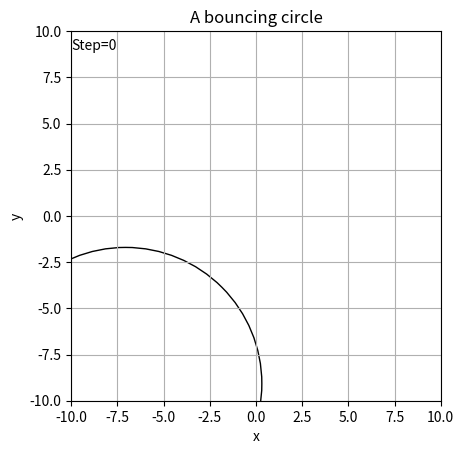

This chart was generated by the following Python code:
# A bouncing circle (without clear ax)
import math
import numpy as np
import matplotlib.pyplot as plt
import matplotlib.animation as animation
import matplotlib.patches as patches


def update(f):
    global tx_step, circle, p0, v0, r0, dr
    tx_step.set_text("Step=" + str(f))
    circle.set_center(p0)
    p0 = p0 + v0   # Change position
    # Reverse vector if out out of range
    if p0[0] > x_max or p0[0] < x_min:
        v0 = np.dot(reverse_h, v0)
    if p0[1] > y_max or p0[1] < y_min:
        v0 = np.dot(reverse_v, v0)
    r0 = r0 + dr     # Change radius
    if r0 > r_max or r0 < r_min:
        dr = -dr


# Global variables
x_min = -10.
x_max = 10.
y_min = -10.
y_max = 10.
w = x_max - x_min
h = y_max - y_min
r_max = 10.
r_min = 1.

reverse_h = np.array([[-1, 0], [0, 1]])  # Matrix of horizontal reverse
reverse_v = np.array([[1, 0], [0, -1]])  # Matrix of vertical reverse

r0 = np.random.rand() * w / 2 * 0.9 + 1.
dr = 0.1
p0 = np.array([np.random.rand() * w - w / 2, np.random.rand() * h - h / 2])     # Initial points of circles
theta0 = np.random.rand() * 2. * math.pi    # Angle of motion
s0 = 0.5    # Scalar of velocity of circle
v0 = s0 * np.array([math.cos(theta0), math.sin(theta0)])    # Vector of circles

# Generate figure and axes
fig = plt.figure()
ax = fig.add_subplot(111)
ax.set_title("A bouncing circle")
ax.set_xlabel("x")
ax.set_ylabel("y")
ax.set_xlim(x_min, x_max)
ax.set_ylim(y_min, y_max)
ax.set_aspect("equal")
ax.grid()

# Generate items
tx_step = ax.text(x_min, y_max * 0.9, "Step=" + str(0))
circle = patches.Circle(xy=p0, radius=r0, fill=False)
ax.add_patch(circle)

# Draw animation
anim = animation.FuncAnimation(fig, update, interval=50, save_count=100)
plt.show()
